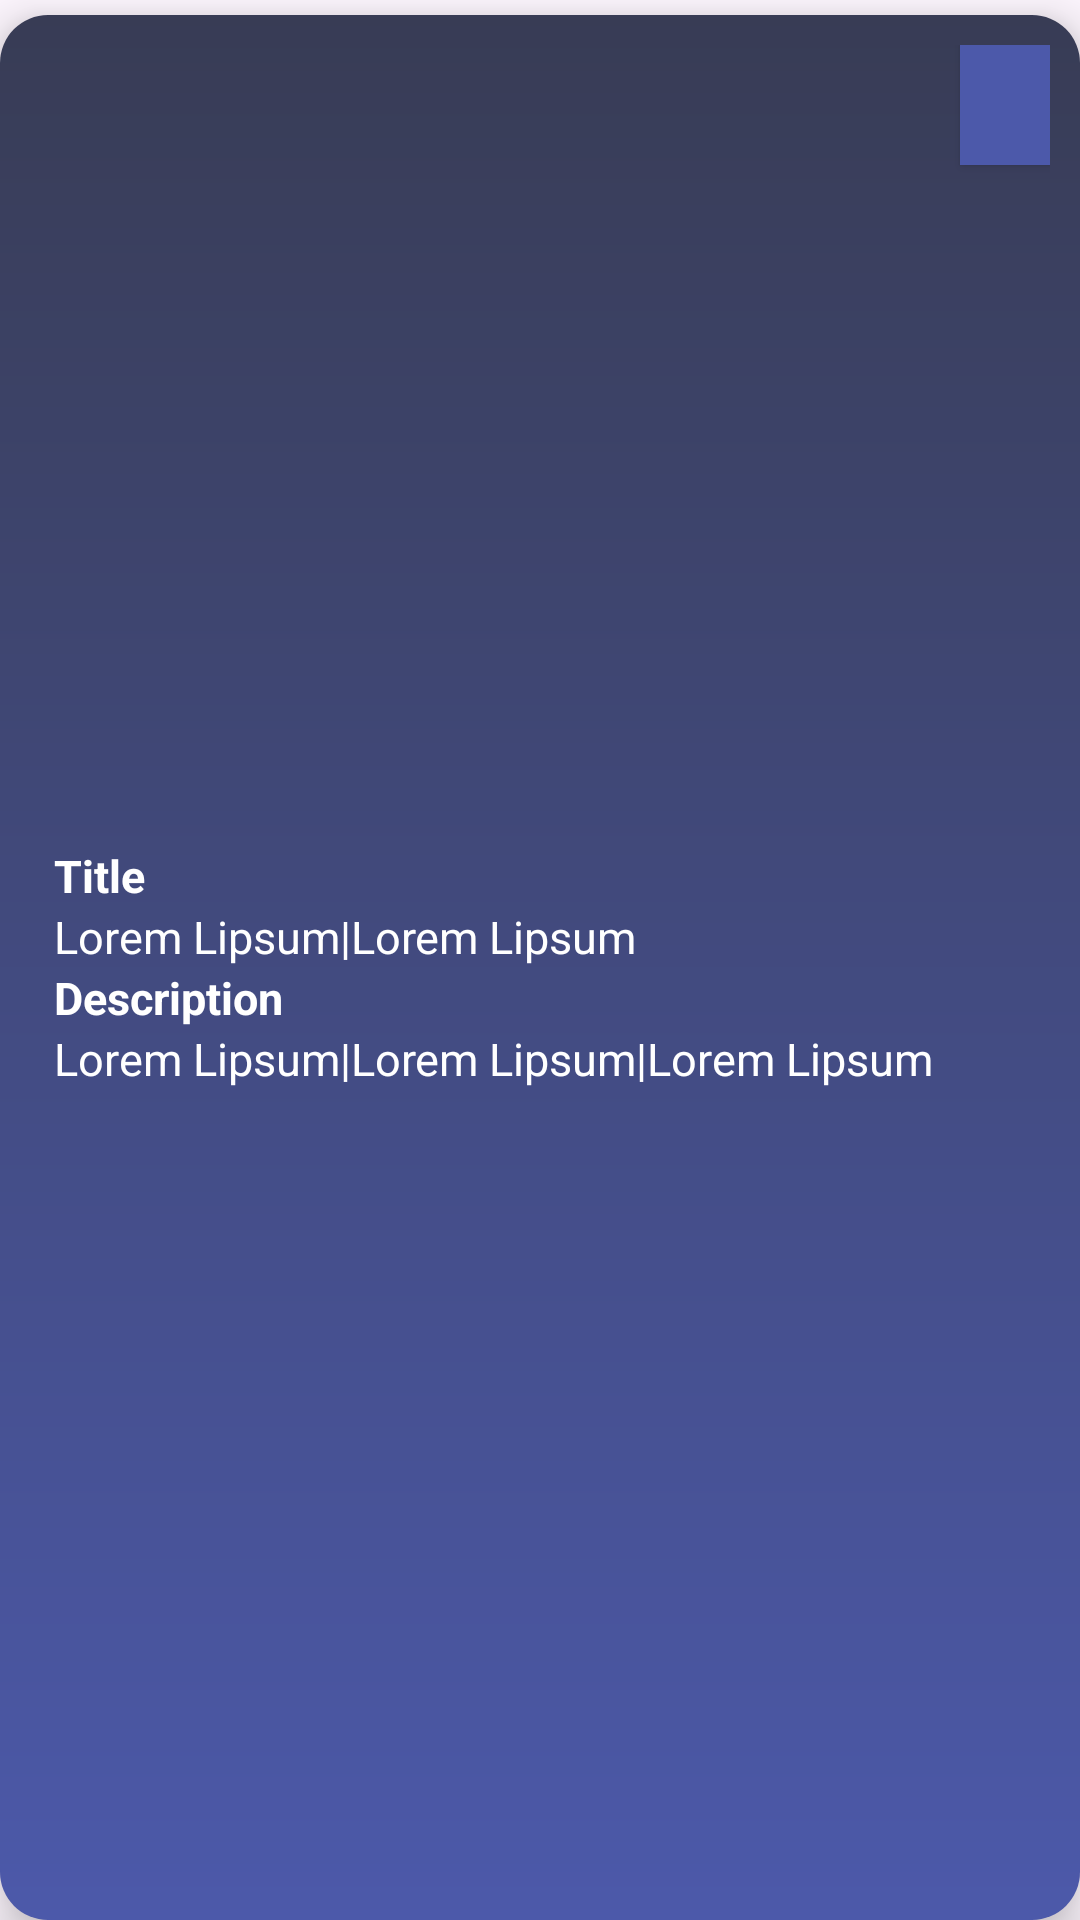

Produce the Android XML layout that renders to this screen, including the resource entries it uses.
<!-- AndroidManifest.xml: application theme Theme.TaskApplication -->
<!-- res/layout/rv_list_item.xml -->
<?xml version="1.0" encoding="utf-8"?>
<LinearLayout xmlns:android="http://schemas.android.com/apk/res/android"
    android:layout_width="match_parent"
    android:layout_height="wrap_content"
    xmlns:app="http://schemas.android.com/apk/res-auto"
    android:layout_marginHorizontal="5dp">


        <RelativeLayout
            android:layout_width="match_parent"
            android:layout_height="match_parent"
            android:padding="10dp"
            android:layout_marginTop="5dp"
            android:elevation="10dp"
            android:background="@drawable/card_bg">


            <LinearLayout
                android:layout_width="wrap_content"
                android:layout_height="wrap_content"
                android:orientation="vertical"
                android:layout_centerVertical="true"
                android:layout_marginStart="8dp">

                <TextView
                    android:layout_width="wrap_content"
                    android:layout_height="wrap_content"
                    android:text="Title"
                    android:textStyle="bold"
                    android:textColor="@color/white"
                    android:textSize="15sp"/>

                <TextView
                    android:id="@+id/tv_name"
                    android:layout_width="wrap_content"
                    android:layout_height="wrap_content"
                    android:text="Lorem Lipsum|Lorem Lipsum"
                    android:textColor="@color/white"
                    android:textSize="15sp"/>
                <TextView
                    android:layout_width="wrap_content"
                    android:layout_height="wrap_content"
                    android:text="Description"
                    android:textStyle="bold"
                    android:textColor="@color/white"
                    android:textSize="15sp"/>
                <TextView
                    android:id="@+id/tv_mail"
                    android:layout_width="wrap_content"
                    android:layout_height="wrap_content"
                    android:text="Lorem Lipsum|Lorem Lipsum|Lorem Lipsum"
                    android:textColor="@color/white"
                    android:textSize="15sp"/>

            </LinearLayout>

            <androidx.appcompat.widget.AppCompatButton
                android:id="@+id/btn_edit"
                android:layout_width="30dp"
                android:layout_height="40dp"
                android:layout_alignParentEnd="true"
                android:background="#4C59AA"
                android:elevation="20dp"
                android:drawableEnd="@drawable/baseline_edit_24"/>

        </RelativeLayout>

</LinearLayout>
<!-- resources referenced by this layout -->
<resources>
  <color name="white">#FFFFFFFF</color>
  <!-- drawable card_bg (drawable) -->
  <?xml version="1.0" encoding="utf-8"?>
  <shape xmlns:android="http://schemas.android.com/apk/res/android">
  
  
  
  
      <gradient
          android:startColor="#383C55"
          android:endColor="#4C59AA"
          android:angle="3"/>
  
      <corners
          android:radius="16dp"/>
  
  
  
  
  </shape>
  <style name="Theme.TaskApplication" parent="Base.Theme.TaskApplication" />
  <style name="Base.Theme.TaskApplication" parent="Theme.Material3.DayNight.NoActionBar">
          
          
      </style>
</resources>
